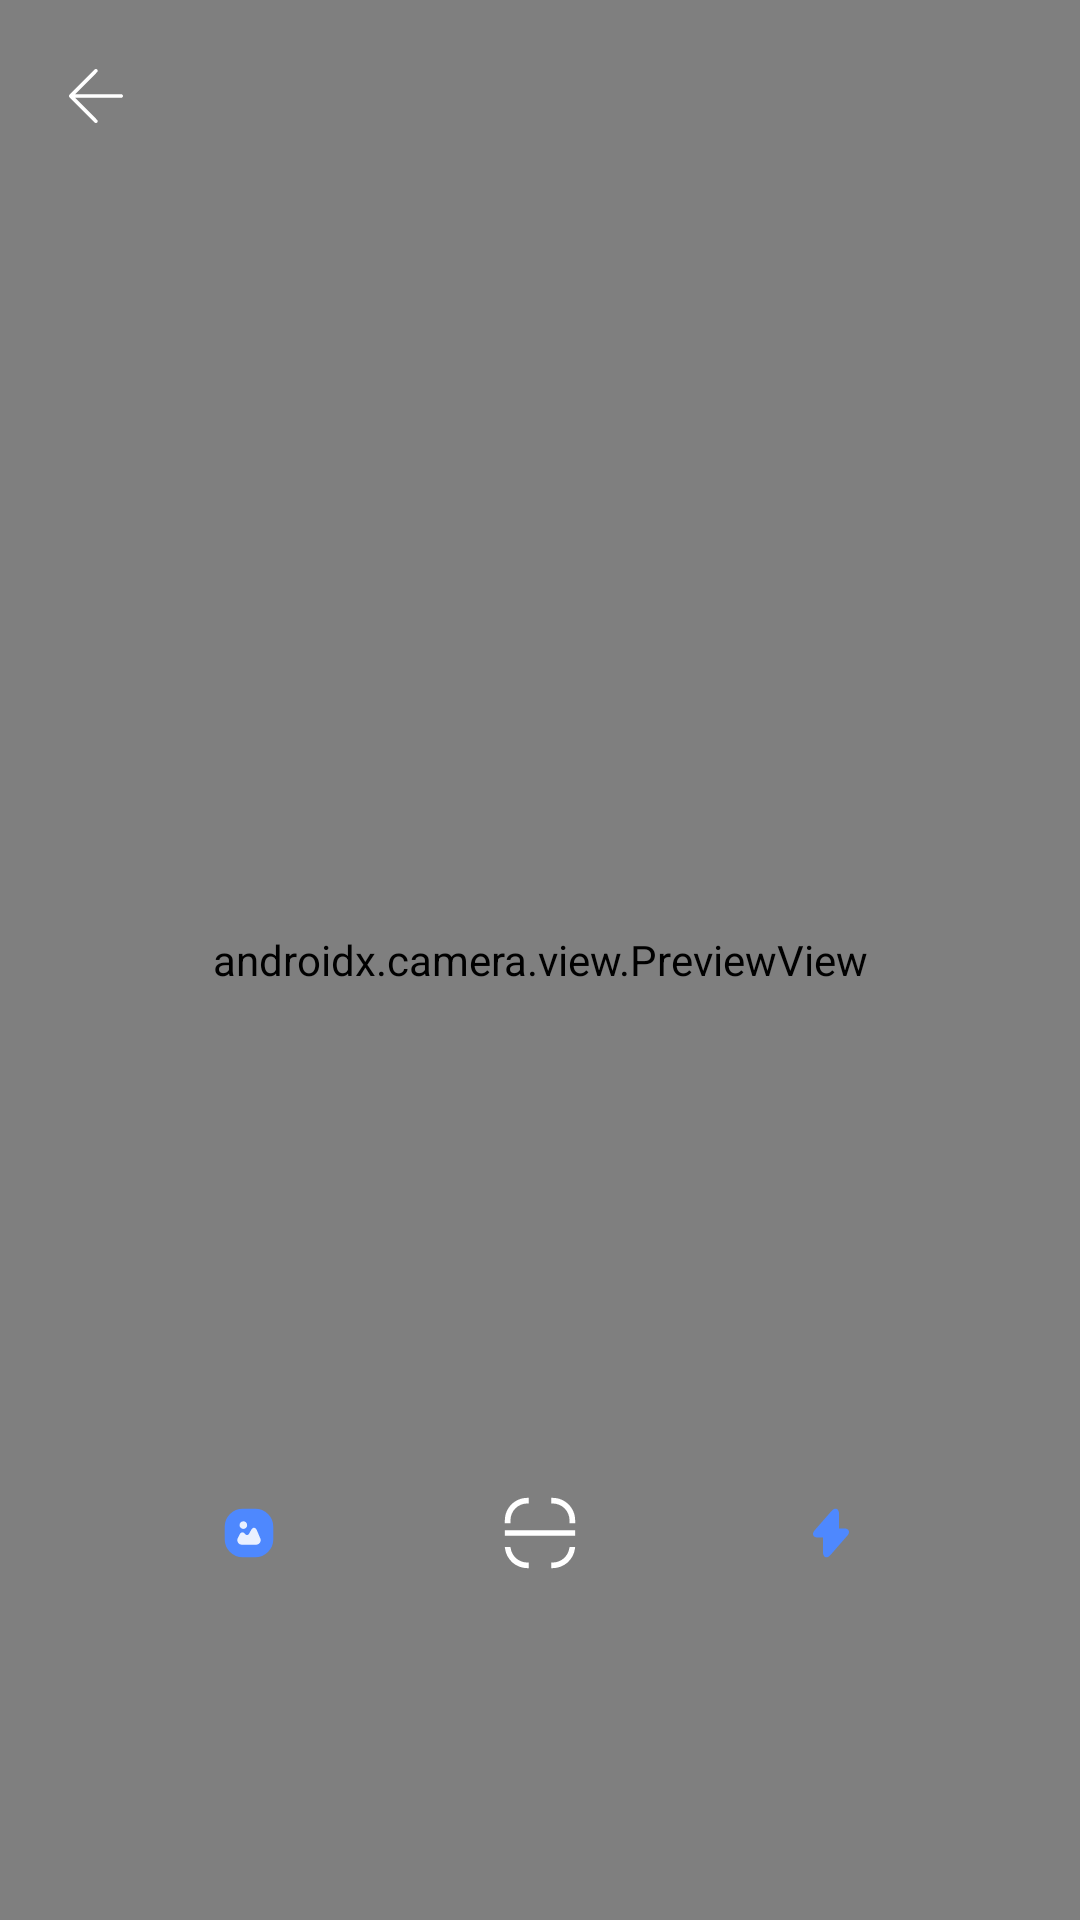

Here is an Android app screen rendered from its layout file. Give the layout XML and the strings, colors and styles it references.
<!-- AndroidManifest.xml: application theme Theme.Scanner_QR -->
<!-- res/layout/activity_scaming.xml -->
<?xml version="1.0" encoding="utf-8"?>
<RelativeLayout xmlns:android="http://schemas.android.com/apk/res/android"
    xmlns:app="http://schemas.android.com/apk/res-auto"
    xmlns:tools="http://schemas.android.com/tools"
    android:layout_width="match_parent"
    android:layout_height="match_parent"
    tools:context=".views.activities.scaming.ScamingActivity">

    <androidx.camera.view.PreviewView
        android:layout_width="match_parent"
        android:layout_height="match_parent"
        android:id="@+id/preview"/>

    <ImageButton
        android:layout_width="wrap_content"
        android:layout_height="wrap_content"
        android:src="@drawable/icon_back"
        android:background="@android:color/transparent"
        android:id="@+id/btn_back_scaming"
        android:layout_marginStart="20dp"
        android:layout_marginTop="20dp"
        app:tint="@color/white" />
    <LinearLayout
        android:layout_width="match_parent"
        android:layout_height="wrap_content"
        android:orientation="horizontal"
        android:layout_alignParentBottom="true"

        android:layout_marginStart="30dp"
        android:layout_marginEnd="30dp"
        android:layout_marginBottom="70dp"
        android:gravity="center"
        >
        <ImageButton
            android:id="@+id/btn_capture"
            android:layout_width="wrap_content"
            android:layout_height="wrap_content"
            android:src="@drawable/icon_photo"
            android:background="@drawable/custom_circle_button"
            android:backgroundTint="@color/white"
            android:padding="16dp"
            android:layout_margin="10dp"/>
        <ImageButton
            android:id="@+id/btn_scan_scam"
            android:layout_width="wrap_content"
            android:layout_height="wrap_content"
            android:src="@drawable/camea"
            android:background="@drawable/custom_circle_button"
            android:padding="24dp"
            android:layout_margin="20dp"/>
        <ImageButton
            android:id="@+id/btn_flash"
            android:layout_width="wrap_content"
            android:layout_height="wrap_content"
            android:src="@drawable/icon_flash_on"
            android:background="@drawable/custom_circle_button"
            android:backgroundTint="@color/white"
            android:padding="16dp"
            android:layout_margin="10dp"
            android:layout_gravity="center"/>

    </LinearLayout>



</RelativeLayout>
<!-- resources referenced by this layout -->
<resources>
  <color name="white">#FFFFFFFF</color>
  <!-- drawable icon_back (drawable) -->
  <vector android:height="24dp" android:viewportHeight="64"
      android:viewportWidth="64" android:width="24dp" xmlns:android="http://schemas.android.com/apk/res/android">
      <path android:fillColor="#3D3D3D" android:pathData="M54.406,30.4H13.445L33.042,10.735C33.341,10.434 33.509,10.027 33.509,9.602C33.509,9.177 33.341,8.77 33.042,8.469C32.743,8.169 32.337,8 31.913,8C31.49,8 31.084,8.169 30.785,8.469L8.468,30.867C8.32,31.016 8.202,31.192 8.122,31.387C8.041,31.581 8,31.79 8,32C8,32.21 8.041,32.419 8.122,32.613C8.202,32.807 8.32,32.984 8.468,33.133L30.785,55.531C31.084,55.831 31.49,56 31.913,56C32.337,56 32.743,55.831 33.042,55.531C33.341,55.23 33.509,54.823 33.509,54.398C33.509,53.973 33.341,53.566 33.042,53.265L13.445,33.6H54.406C54.829,33.6 55.234,33.431 55.533,33.131C55.832,32.831 56,32.424 56,32C56,31.576 55.832,31.169 55.533,30.869C55.234,30.569 54.829,30.4 54.406,30.4Z"/>
  </vector>
  <!-- drawable icon_flash_on (drawable) -->
  <vector android:height="24dp" android:viewportHeight="80"
      android:viewportWidth="80" android:width="24dp" xmlns:android="http://schemas.android.com/apk/res/android">
      <path android:fillColor="#4E88FE" android:pathData="M35.003,67C34.505,67 34.106,66.9 33.807,66.774C32.81,66.397 31.115,65.167 31.115,61.275V45.078H25.283C21.944,45.078 20.747,43.496 20.324,42.567C19.9,41.613 19.526,39.679 21.719,37.143L40.586,15.548C43.128,12.635 45.196,12.836 46.193,13.212C47.19,13.589 48.885,14.819 48.885,18.712V34.908H54.717C58.056,34.908 59.253,36.49 59.676,37.419C60.1,38.373 60.474,40.307 58.281,42.843L39.414,64.439C37.645,66.473 36.1,67 35.003,67Z"/>
  </vector>
  <!-- drawable icon_photo (drawable) -->
  <vector android:height="24dp" android:viewportHeight="80"
      android:viewportWidth="80" android:width="24dp" xmlns:android="http://schemas.android.com/apk/res/android">
      <path android:fillColor="#4E88FE" android:pathData="M33,13L47,13A20,20 0,0 1,67 33L67,47A20,20 0,0 1,47 67L33,67A20,20 0,0 1,13 47L13,33A20,20 0,0 1,33 13z"/>
      <path android:fillColor="#E9F0FF" android:pathData="M52.593,46.045L48.671,36.873C47.957,35.194 46.892,34.242 45.676,34.179C44.473,34.116 43.308,34.956 42.418,36.56L40.038,40.832C39.536,41.735 38.822,42.273 38.045,42.336C37.256,42.411 36.466,41.998 35.827,41.183L35.552,40.832C34.662,39.717 33.56,39.178 32.432,39.291C31.304,39.404 30.339,40.181 29.7,41.446L27.533,45.769C26.756,47.335 26.831,49.152 27.746,50.631C28.66,52.109 30.252,52.999 31.993,52.999H47.982C49.661,52.999 51.227,52.16 52.154,50.756C53.106,49.353 53.257,47.586 52.593,46.045Z"/>
      <path android:fillColor="#E9F0FF" android:pathData="M33.736,35.47C36.075,35.47 37.972,33.574 37.972,31.235C37.972,28.896 36.075,27 33.736,27C31.397,27 29.501,28.896 29.501,31.235C29.501,33.574 31.397,35.47 33.736,35.47Z"/>
  </vector>
  <style name="Theme.Scanner_QR" parent="Base.Theme.Scanner_QR" />
  <style name="Base.Theme.Scanner_QR" parent="Theme.AppCompat.Light.NoActionBar">
          
          
      </style>
</resources>
